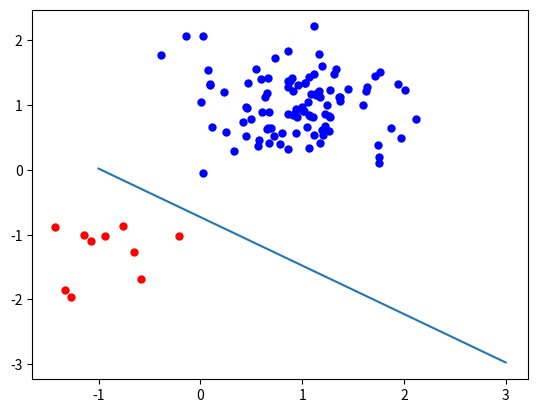

Reproduce this figure in Python.
import numpy as np 
import matplotlib.pyplot as plt
from pylab import *
import time

start = time.time()

##first set
x1_firstclass=np.random.normal(0,1,100)
x_11=(x1_firstclass*0.5)+1
x_11=x_11.reshape(100,1)

x2_firstclass=np.random.normal(0,1,100)
x_21=(x2_firstclass*0.5)+1
x_21=x_21.reshape(100,1)
#print( x_11)



x1_secondclass=np.random.normal(0,1,10)
x_12=(x1_secondclass*0.5)-1
x_12=x_12.reshape(10,1)

x2_secondclass=np.random.normal(0,1,10)
x_22=(x2_secondclass*0.5)-1
x_22=x_22.reshape(10,1)


Q_1 = np.concatenate((x_11,x_21),axis=1) 
##Q_1=Q_1.reshape(100,2)

#print(Q_1)
c=np.ones((100,1))
#print(c)
new_Q_1=np.append(Q_1,c,axis=1)
new_Q_1=new_Q_1.reshape(100,3)
#print(new_Q_1)

Q_2 = np.concatenate((x_12,x_22),axis=1) 
##Q_2=Q_2.reshape(100,2)
##print(Q_2.size)
c=np.array([[-1],[-1],[-1],[-1],[-1],[-1],[-1],[-1],[-1],[-1]
            ])

#print(c.size)
new_Q_2=np.append(Q_2,c,axis=1)
new_Q_2=new_Q_2.reshape(10,3)
##print(new_Q_2)


Q = np.concatenate((new_Q_1,new_Q_2),axis=0)
##Q=Q.reshape(600,3)
##print(Q.size)


#plt.figure() 
#ax1=plt.subplot(2,1,1)
#plt.scatter(x_11,x_21,s=100,marker='.',color='blue') 
#plt.scatter(x_12,x_22,s=100,marker='.',color='red') 
#ax1.plot() 
#plt.show()
#
w1=0
w2=0 
b=0 
teta=0 
alpha=1
finish=0
error=np.array([1,1,1,1,1,1,1,1,1,1,1,1,1,1,1,1,1,1,1,1,1,1,1,1,1,1,1,1,1,1,1,1,1,1,1,1,1,1,1,1,1,1,1,1,1,1,1,1,1,1,1,1,1,1,1,1,1,1,1,1,1,1,1,1,1,1,1,1,1,1,1,1,1,1,1,1,1,1,1,1,1,1,1,1,1,1,1,1,1,1,1,1,1,1,1,1,1,1,1,1,1,1,1,1,1,1,1,1,1,1,])
for epoch in range(100): 
    x=0
    if finish!=1: 
        for i in range(110): 
            net=(w1*Q[(i,0)])+(w2*Q[(i,1)]+b)
            #print(net) 
            if net>teta: 
                h=1 
            else:
                h=-1
                #print(h)
            error[i]=h-Q[(i,2)] 
            #print(error[i]) 
            if error[i]!=0: 
                w1=w1+alpha*Q[(i,0)]*Q[(i,2)] 
                #print(Q[(i,2)])
                #print(w1) 
                w2=w2+alpha*Q[(i,1)]*Q[(i,2)] 
                #print(w2) 
                b=b+alpha*Q[(i,2)] 
                #print(b)
                
            else:
                x=x+1 
            if(x>109):
                finish=1 
                print("w1 is:",w1) 
                print("w2 is :",w2) 
                print("b is:",b) 
                print("epoch:",epoch+1) 
                print("teta:",teta) 
                print("alpha:",alpha)
                
                plt.figure() 
                ax1=plt.subplot(1,1,1) 
                x = np.linspace(-1,3) 
                plt.plot(x,((-w1*x-b)/w2)) 
                plt.scatter(x_11,x_21,s=100,marker='.',color='blue') 
                plt.scatter(x_12,x_22,s=100,marker='.',color='red') 
                ax1.plot() 
                plt.show()


end = time.time()
elapsed = end - start
print("elapsed time: " + str(elapsed))


